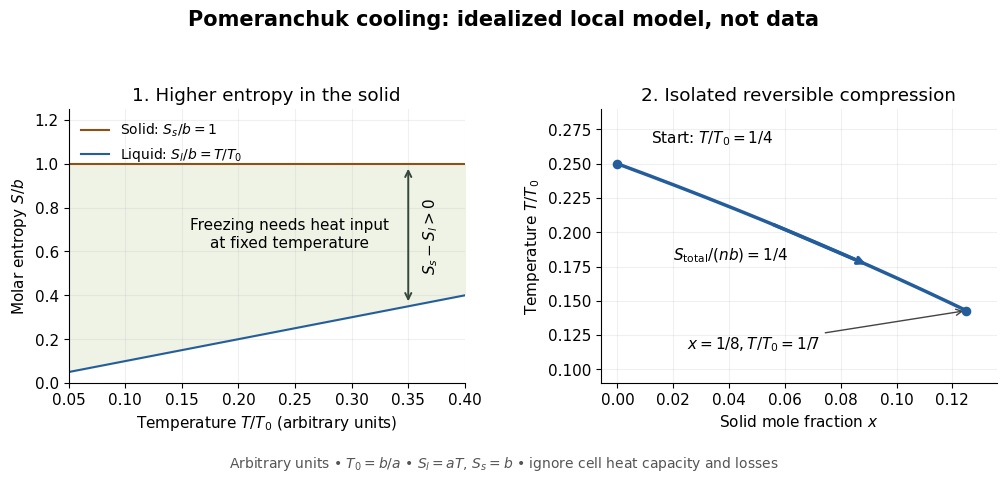

The matplotlib source for this figure: (Note: this script raises an exception after producing the figure.)
"""Independent local entropy-balance toy model, in arbitrary units, not data.

Tested with Python 3.14, numpy 2.3.5, matplotlib 3.10.7. Run from _media.
"""

from pathlib import Path

import matplotlib.pyplot as plt
import numpy as np


def main():
    plt.rcParams.update({"font.family": "DejaVu Sans", "font.size": 11})
    fig, axes = plt.subplots(1, 2, figsize=(10.2, 4.8), facecolor="white")
    temperature = np.linspace(0.05, 0.40, 300)
    left, right = axes
    left.plot(temperature, np.ones_like(temperature), color="#914f13", label=r"Solid: $S_s/b=1$")
    left.plot(temperature, temperature, color="#245d9b", label=r"Liquid: $S_l/b=T/T_0$")
    left.fill_between(temperature, temperature, 1, color="#eef3e6")
    left.annotate("Freezing needs heat input\nat fixed temperature", xy=(0.245, 0.68),
                  xytext=(0.245, 0.68), ha="center", va="center", fontsize=11)
    left.annotate("", xy=(0.35, 0.99), xytext=(0.35, 0.36),
                  arrowprops={"arrowstyle": "<->", "color": "#37473b", "lw": 1.4})
    left.text(0.37, 0.67, r"$S_s-S_l>0$", rotation=90, va="center", ha="center")
    left.set(xlim=(0.05, 0.4), ylim=(0, 1.25), xlabel=r"Temperature $T/T_0$ (arbitrary units)",
             ylabel=r"Molar entropy $S/b$", title="1. Higher entropy in the solid")
    left.legend(loc="upper left", fontsize=10, frameon=False)
    fraction = np.linspace(0, 1 / 8, 301)
    temp_path = (0.25 - fraction) / (1 - fraction)
    right.plot(fraction, temp_path, color="#245d9b", linewidth=2.5)
    right.scatter([0, 1 / 8], [1 / 4, 1 / 7], color="#245d9b", s=35, zorder=4)
    right.annotate(r"Start: $T/T_0=1/4$", xy=(0, 0.25), xytext=(0.012, 0.265), fontsize=11)
    right.annotate(r"$x=1/8, T/T_0=1/7$", xy=(1 / 8, 1 / 7), xytext=(0.025, 0.115),
                   arrowprops={"arrowstyle": "->", "color": "#444444"}, fontsize=11)
    right.annotate("", xy=(0.09, (0.25 - 0.09) / (1 - 0.09)),
                   xytext=(0.055, (0.25 - 0.055) / (1 - 0.055)),
                   arrowprops={"arrowstyle": "->", "color": "#245d9b", "lw": 2.5})
    right.text(0.02, 0.18, r"$S_{\mathrm{total}}/(nb)=1/4$", fontsize=11)
    right.set(xlim=(-0.006, 0.136), ylim=(0.09, 0.29), xlabel=r"Solid mole fraction $x$",
              ylabel=r"Temperature $T/T_0$", title="2. Isolated reversible compression")
    for ax in axes:
        ax.spines[["top", "right"]].set_visible(False)
        ax.grid(alpha=0.18)
    fig.suptitle("Pomeranchuk cooling: idealized local model, not data", fontsize=15, weight="bold")
    fig.text(0.5, 0.025, r"Arbitrary units • $T_0=b/a$ • $S_l=aT$, $S_s=b$ • ignore cell heat capacity and losses",
             ha="center", fontsize=10, color="#555555")
    fig.tight_layout(rect=(0, 0.065, 1, 0.93), w_pad=2.7)
    fig.savefig(Path(__file__).stem + ".png", dpi=120, facecolor="white", transparent=False)
    plt.close(fig)


if __name__ == "__main__":
    main()
